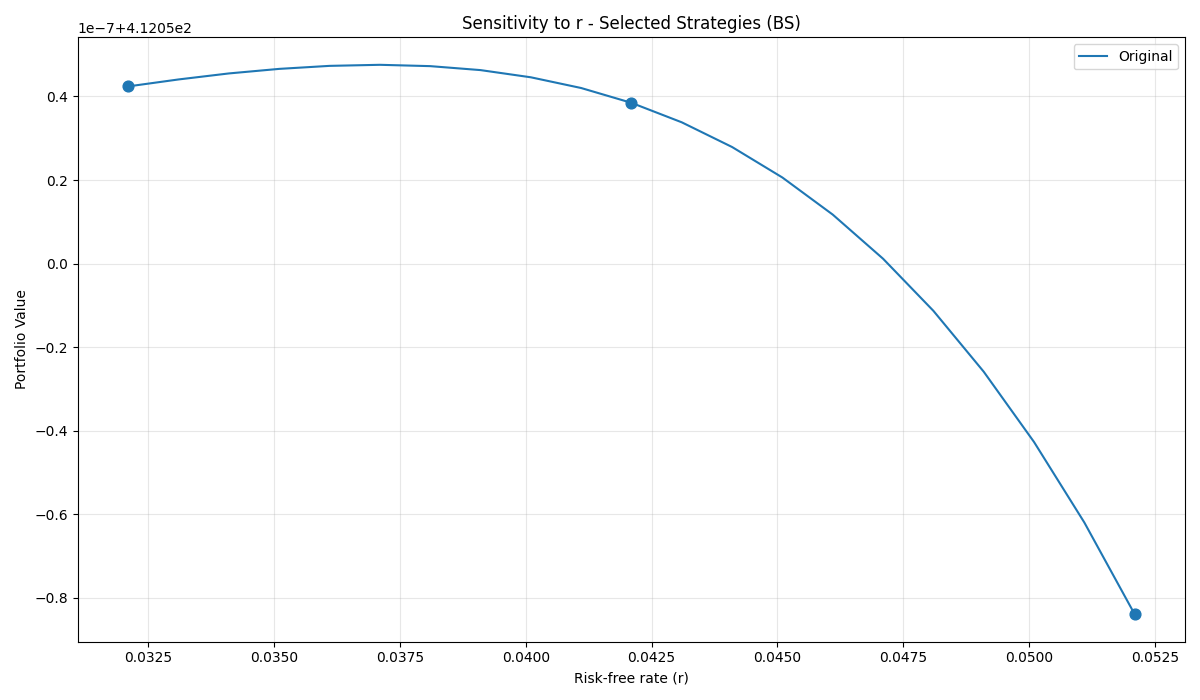

The data file committed next to this chart (first rows):
Strategy, Base, -1%, +1%, Δ-1%, Δ+1%
Original, 412.1, 412.1, 412, 3.935838321922347e-09, -1.2238388080731966e-07
